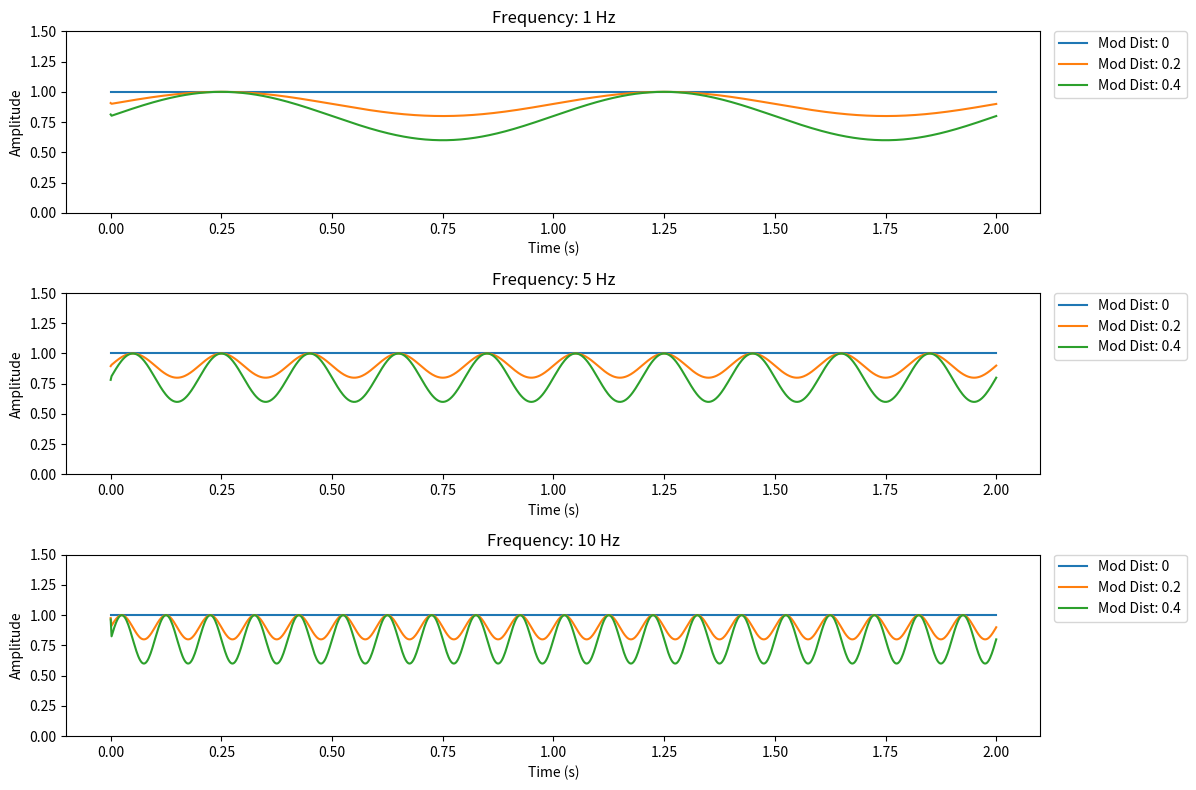

Generate this figure with matplotlib:
from time import time, time_ns
import numpy as np
from random import randint

class BoardModulator:
    def __init__(self, 
                 intensity,
                 frequency, 
                 distance, 
                 modulation_offset: float | int = randint(0, 32),
                 motor_min: float = 0,
                 motor_max: float = 1,
                 ):
        """Handles modulation across time for waveform definitions

        Args:
            frequency (int, optional): [Hz] frequency that the modulation will occur at. Defaults to 10.
            mod_dist (float, optional): percent of the incoming signal to modulate (keep some active signal). Defaults to 1.0.
        """
        self.distance = distance
        self.frequency = frequency # is prescaled to hz (vrc_handler.py: get_mod_freq)
        self.intensity = intensity
        self.motor_min = motor_min
        self.motor_max = motor_max
        
        
        self.modulation_offset = modulation_offset
        
        self.omega = 2*np.pi / frequency()
    
    def sin_interp(self, raw: float | np.ndarray[np.float64], time_s: float = None, just_sin = False) -> float | list[float]:        
        self.omega = 2*np.pi * self.frequency()
        if not time_s:
            time_s = time()
        #find value to scale by
        mult = np.sin(self.omega* time_s)
        return raw * (1 - (self.distance()) * (1 - (mult+1)*0.5))
    
    def float_to_int16(self, raw: list[float]):
        int_array = [int(0)] * 32
        for index, element in enumerate(raw):
            scaled_val = (element * (self.motor_max - self.motor_min) + self.motor_min) * self.intensity()
            int_array[index] = int(scaled_val * 4095)
            
        return int_array
    
def _time_functions():
    def test_freq(): 
        return 1
    def test_intensity(): 
        return 1
    def test_mod(): 
        return 1
    
    mod = BoardModulator(
        frequency=test_freq,
        intensity=test_intensity,
        distance = test_mod
    )
    
    # Time Function
    # Measure time for 1000 calls with a single float
    total= 0
    start_time = time()
    raw_signal = 0.5
    for _ in range(100000): 
        mod.sin_interp(raw_signal, start_time, True)
        total += time() - start_time
        start_time = time()
        
    print(f"Average Call Time for Single Float: {(total/100):.6f} ms") # dividing by 100 rather than 100k -> ms

    total= 0
    raw_signal = np.array([0.5] * 32)
    start_time = time()
    for _ in range(100000): 
        mod.sin_interp(raw_signal, start_time, True)
        total += time() - start_time
        start_time = time()
        
    print(f"Average Call Time for 32 Floats: {(total/100):.6f} ms")


    
if __name__ == "__main__":
    import matplotlib.pyplot as plt

    _time_functions()
    
    # Example functions for frequency, distance, and intensity
    def frequency_func():
        return 1

    def distance_func():
        return 0

    def intensity_func():
        return 1.0 

    # Plot Function
    frequencies = [frequency_func, lambda: 5, lambda: 10]  # Example frequency functions
    mod_dists = [distance_func, lambda: 0.2, lambda: 0.4]   # Example distance functions
    raw_signal = 1.0
    time_s = np.linspace(0, 2, 1000)  # 2 seconds, 1000 samples

    plt.figure(figsize=(12, 8))
    y_limits = (0, 1.5)  # Set y-axis limits

    for i, frequency in enumerate(frequencies):
        plt.subplot(3, 1, i + 1)
        for mod_dist in mod_dists:
            mod = BoardModulator(intensity=intensity_func, frequency=frequency, distance=mod_dist)
            modulated_signal = [mod.sin_interp(raw_signal, t, True) for t in time_s]
            plt.plot(time_s, modulated_signal, label=f"Mod Dist: {mod_dist()}")

        plt.title(f"Frequency: {frequency()} Hz")
        plt.xlabel("Time (s)")
        plt.ylabel("Amplitude")
        plt.ylim(y_limits)
        plt.legend(loc='upper right', bbox_to_anchor=(1.15, 1), borderaxespad=0.)


    plt.tight_layout()
    plt.show()